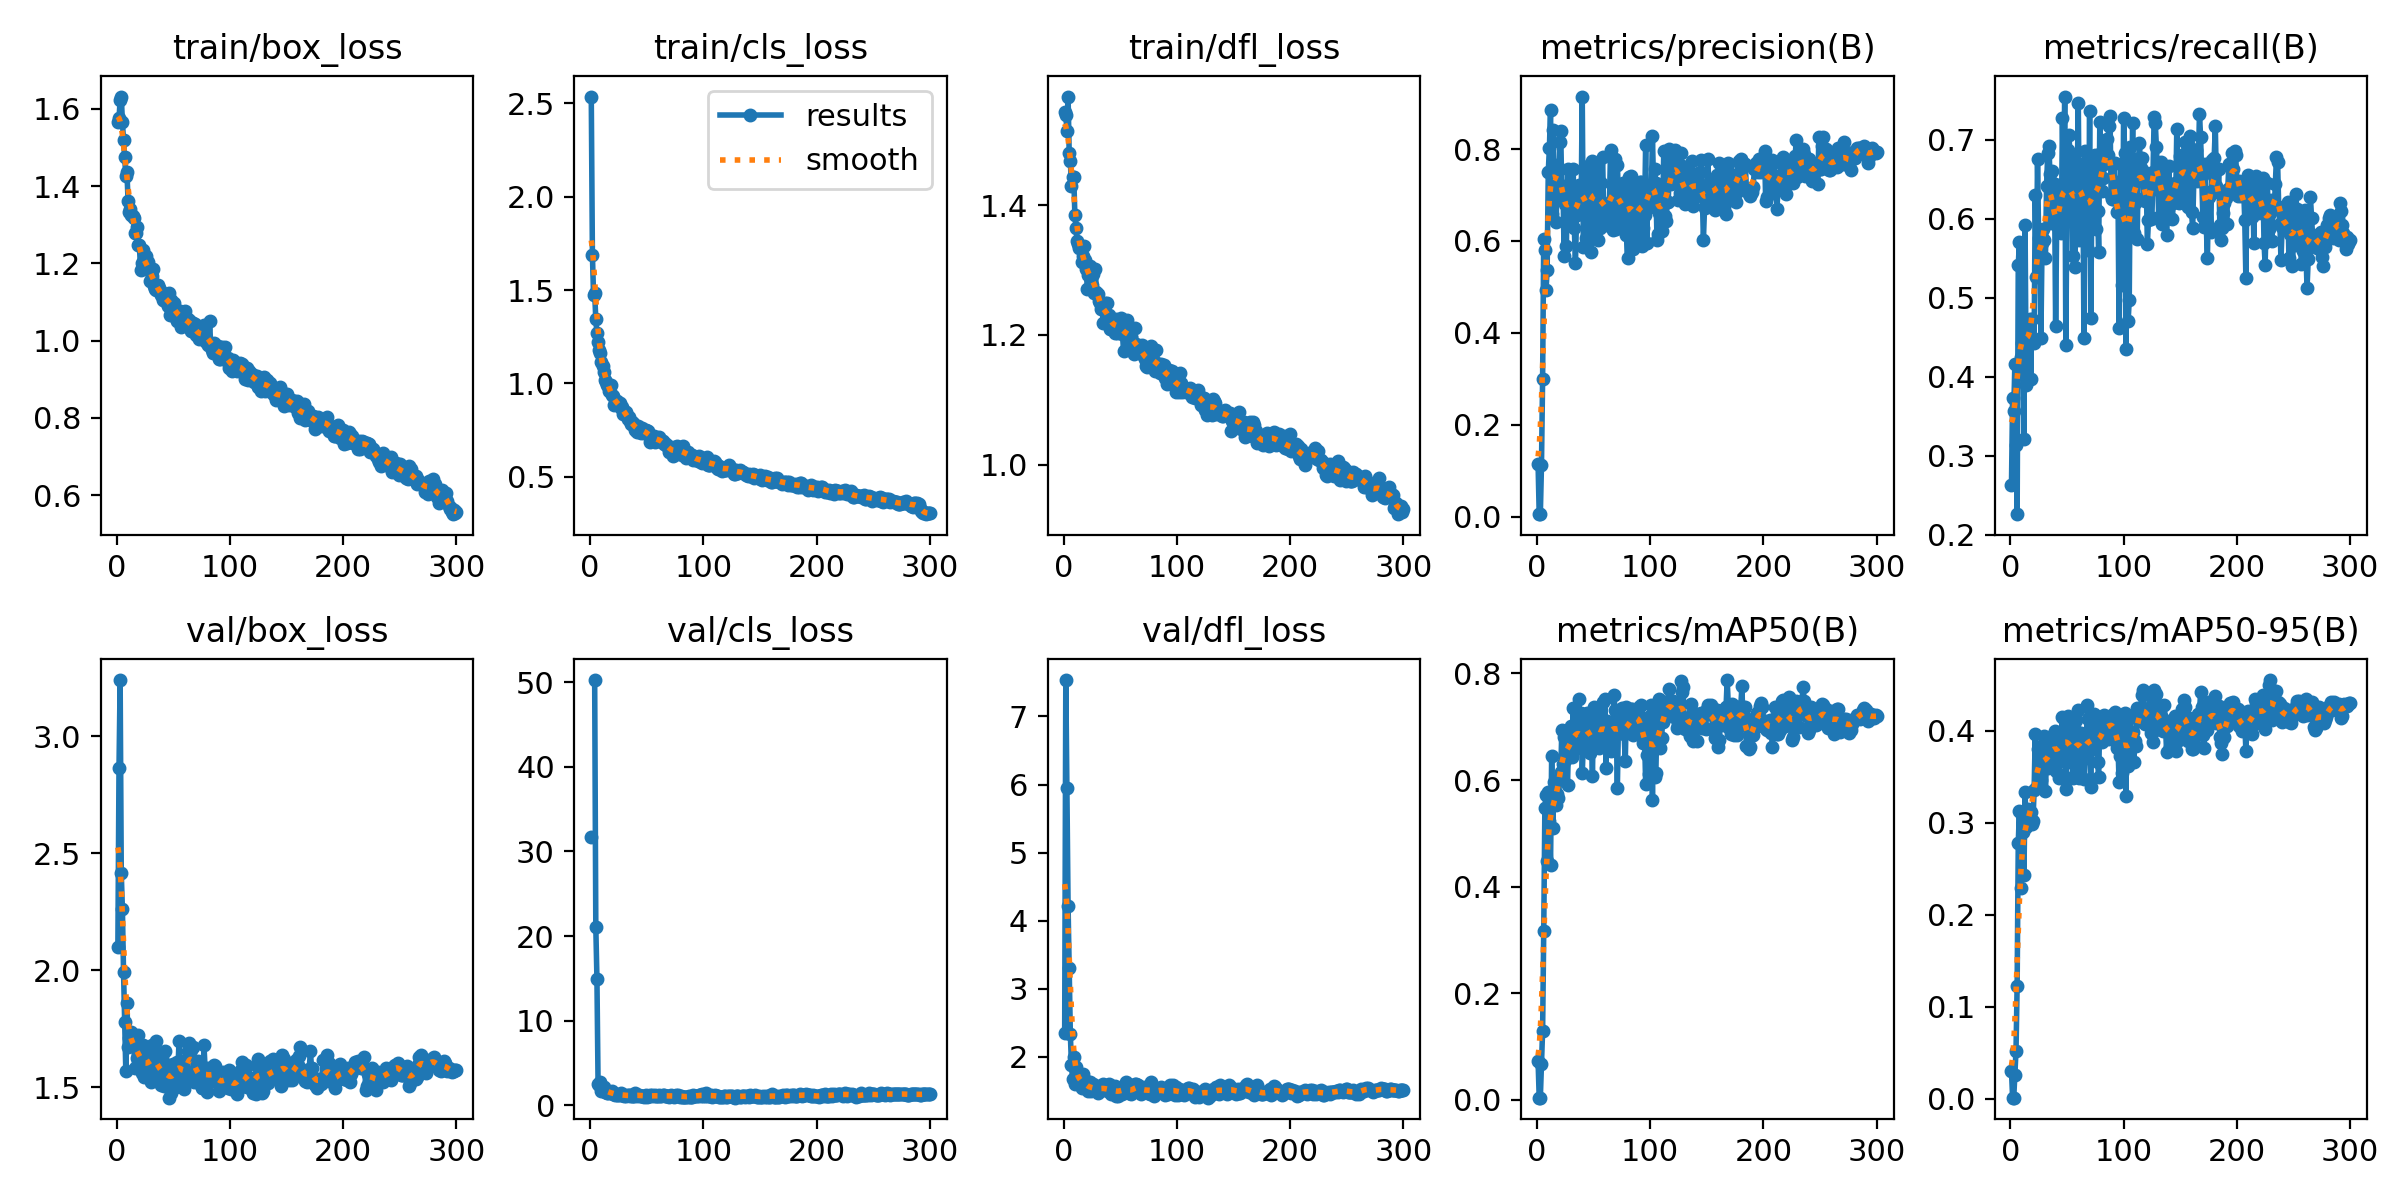

The file beside this chart, header and first rows:
epoch, train/box_loss, train/cls_loss, train/dfl_loss, metrics/precision(B), metrics/recall(B), metrics/mAP50(B), metrics/mAP50-95(B), val/box_loss, val/cls_loss, val/dfl_loss, lr/pg0, lr/pg1, lr/pg2
1, 1.566, 2.537, 1.544, 0.115, 0.2631, 0.07271, 0.03027, 2.101, 31.72, 2.348, 0.0006, 0.0006, 0.0006
2, 1.575, 1.689, 1.538, 0.00537, 0.3733, 0.00369, 0.00143, 2.866, inf, 7.534, 0.001216, 0.001216, 0.001216
3, 1.622, 1.476, 1.514, 0.00544, 0.3569, 0.00365, 0.00126, 3.24, inf, 5.945, 0.001828, 0.001828, 0.001828
4, 1.631, 1.484, 1.567, 0.1117, 0.4168, 0.06776, 0.02586, 2.414, 50.25, 4.219, 0.00198, 0.00198, 0.00198
5, 1.567, 1.343, 1.48, 0.2995, 0.3143, 0.1296, 0.05197, 2.262, 21.11, 3.311, 0.00198, 0.00198, 0.00198
6, 1.518, 1.268, 1.468, 0.6047, 0.2263, 0.3166, 0.1231, 1.993, 14.93, 2.34, 0.001974, 0.001974, 0.001974
7, 1.474, 1.224, 1.429, 0.5797, 0.5416, 0.5482, 0.2782, 1.778, 2.562, 1.873, 0.001967, 0.001967, 0.001967
8, 1.425, 1.181, 1.443, 0.4923, 0.5701, 0.572, 0.3128, 1.571, 2.393, 1.669, 0.00196, 0.00196, 0.00196
9, 1.437, 1.161, 1.443, 0.5367, 0.4246, 0.4485, 0.2286, 1.863, 2.787, 2, 0.001954, 0.001954, 0.001954
10, 1.362, 1.114, 1.385, 0.7497, 0.4429, 0.5769, 0.3081, 1.673, 1.738, 1.604, 0.001947, 0.001947, 0.001947
11, 1.332, 1.095, 1.364, 0.8028, 0.4546, 0.5234, 0.2905, 1.71, 2.001, 1.858, 0.001941, 0.001941, 0.001941
12, 1.34, 1.062, 1.344, 0.8841, 0.3211, 0.4402, 0.243, 1.727, 2.115, 1.677, 0.001934, 0.001934, 0.001934
13, 1.326, 1.02, 1.34, 0.6575, 0.5924, 0.6454, 0.333, 1.735, 1.559, 1.686, 0.001927, 0.001927, 0.001927
14, 1.323, 1.009, 1.334, 0.8409, 0.3897, 0.5092, 0.2956, 1.68, 1.621, 1.65, 0.001921, 0.001921, 0.001921
15, 1.317, 0.9913, 1.335, 0.7307, 0.4618, 0.5966, 0.3015, 1.689, 1.485, 1.635, 0.001914, 0.001914, 0.001914
16, 1.277, 0.9832, 1.312, 0.7007, 0.4439, 0.556, 0.3154, 1.582, 1.512, 1.539, 0.001908, 0.001908, 0.001908
17, 1.278, 0.9567, 1.321, 0.6403, 0.4729, 0.5533, 0.3039, 1.716, 1.567, 1.742, 0.001901, 0.001901, 0.001901
18, 1.294, 0.9904, 1.337, 0.7657, 0.3975, 0.573, 0.3114, 1.627, 1.466, 1.59, 0.001894, 0.001894, 0.001894
19, 1.248, 0.9367, 1.315, 0.7013, 0.4729, 0.5657, 0.2986, 1.722, 1.666, 1.662, 0.001888, 0.001888, 0.001888
20, 1.248, 0.9295, 1.301, 0.8158, 0.4454, 0.6012, 0.3024, 1.625, 1.373, 1.581, 0.001881, 0.001881, 0.001881
21, 1.183, 0.8832, 1.271, 0.8395, 0.4429, 0.6156, 0.3353, 1.598, 1.308, 1.539, 0.001875, 0.001875, 0.001875
22, 1.201, 0.89, 1.292, 0.6932, 0.6296, 0.6945, 0.3966, 1.563, 1.232, 1.494, 0.001868, 0.001868, 0.001868
23, 1.235, 0.8919, 1.305, 0.7195, 0.5258, 0.6308, 0.3375, 1.682, 1.351, 1.625, 0.001861, 0.001861, 0.001861
24, 1.209, 0.907, 1.287, 0.5674, 0.6751, 0.6811, 0.3807, 1.543, 1.169, 1.501, 0.001855, 0.001855, 0.001855
25, 1.196, 0.8961, 1.277, 0.6797, 0.5754, 0.6891, 0.3828, 1.553, 1.235, 1.54, 0.001848, 0.001848, 0.001848
26, 1.22, 0.8963, 1.293, 0.5886, 0.5715, 0.6393, 0.3391, 1.661, 1.251, 1.6, 0.001842, 0.001842, 0.001842
27, 1.19, 0.8702, 1.264, 0.7566, 0.4497, 0.5908, 0.347, 1.573, 1.424, 1.538, 0.001835, 0.001835, 0.001835
28, 1.203, 0.8739, 1.301, 0.6958, 0.5687, 0.678, 0.3839, 1.632, 1.176, 1.51, 0.001828, 0.001828, 0.001828
29, 1.153, 0.8375, 1.267, 0.6501, 0.587, 0.6669, 0.3737, 1.615, 1.197, 1.532, 0.001822, 0.001822, 0.001822
30, 1.179, 0.8487, 1.263, 0.7075, 0.5725, 0.7011, 0.3947, 1.524, 1.138, 1.47, 0.001815, 0.001815, 0.001815
31, 1.167, 0.8469, 1.252, 0.6948, 0.5503, 0.6442, 0.3347, 1.68, 1.208, 1.579, 0.001809, 0.001809, 0.001809
32, 1.186, 0.8439, 1.249, 0.7568, 0.6412, 0.7354, 0.3739, 1.664, 1.135, 1.522, 0.001802, 0.001802, 0.001802
33, 1.142, 0.8073, 1.24, 0.6292, 0.6827, 0.6646, 0.36, 1.63, 1.165, 1.545, 0.001795, 0.001795, 0.001795
34, 1.134, 0.8208, 1.243, 0.5512, 0.6925, 0.659, 0.3767, 1.567, 1.216, 1.524, 0.001789, 0.001789, 0.001789
35, 1.131, 0.7959, 1.218, 0.6562, 0.6567, 0.6891, 0.3641, 1.699, 1.085, 1.601, 0.001782, 0.001782, 0.001782
36, 1.144, 0.7838, 1.239, 0.6722, 0.5949, 0.6758, 0.3921, 1.556, 1.205, 1.531, 0.001776, 0.001776, 0.001776
37, 1.135, 0.7921, 1.249, 0.7211, 0.6605, 0.752, 0.3943, 1.577, 1.067, 1.513, 0.001769, 0.001769, 0.001769
38, 1.131, 0.7876, 1.249, 0.7203, 0.6112, 0.6747, 0.3748, 1.581, 1.097, 1.514, 0.001762, 0.001762, 0.001762
39, 1.119, 0.7696, 1.229, 0.6749, 0.6444, 0.7253, 0.3997, 1.511, 1.115, 1.494, 0.001756, 0.001756, 0.001756
40, 1.116, 0.7496, 1.231, 0.9142, 0.4642, 0.6128, 0.356, 1.631, 1.402, 1.607, 0.001749, 0.001749, 0.001749
41, 1.104, 0.7395, 1.209, 0.5862, 0.6045, 0.6688, 0.3884, 1.536, 1.153, 1.495, 0.001743, 0.001743, 0.001743
42, 1.12, 0.7689, 1.224, 0.6556, 0.5899, 0.6701, 0.3794, 1.508, 1.254, 1.451, 0.001736, 0.001736, 0.001736
43, 1.103, 0.7543, 1.213, 0.6068, 0.6286, 0.6675, 0.3488, 1.653, 1.177, 1.569, 0.001729, 0.001729, 0.001729
44, 1.122, 0.7532, 1.218, 0.7257, 0.6165, 0.7259, 0.393, 1.55, 1.08, 1.487, 0.001723, 0.001723, 0.001723
45, 1.09, 0.7335, 1.203, 0.7628, 0.5812, 0.7075, 0.397, 1.595, 1.134, 1.573, 0.001716, 0.001716, 0.001716
46, 1.123, 0.7603, 1.224, 0.6139, 0.7273, 0.7015, 0.4146, 1.456, 1.133, 1.42, 0.00171, 0.00171, 0.00171
47, 1.067, 0.748, 1.203, 0.6613, 0.6286, 0.6501, 0.3669, 1.567, 1.149, 1.508, 0.001703, 0.001703, 0.001703
48, 1.105, 0.7322, 1.218, 0.5757, 0.7544, 0.713, 0.4105, 1.477, 0.9988, 1.425, 0.001696, 0.001696, 0.001696
49, 1.098, 0.7484, 1.219, 0.7734, 0.44, 0.6077, 0.3366, 1.588, 1.2, 1.545, 0.00169, 0.00169, 0.00169
50, 1.084, 0.7422, 1.217, 0.7702, 0.6257, 0.7367, 0.4009, 1.599, 1.04, 1.514, 0.001683, 0.001683, 0.001683
51, 1.097, 0.7448, 1.226, 0.756, 0.6863, 0.7288, 0.4166, 1.514, 1.049, 1.486, 0.001677, 0.001677, 0.001677
52, 1.059, 0.7226, 1.202, 0.6478, 0.7062, 0.7316, 0.4044, 1.503, 1.058, 1.457, 0.00167, 0.00167, 0.00167
53, 1.051, 0.6851, 1.175, 0.7436, 0.6198, 0.6732, 0.3659, 1.607, 1.217, 1.563, 0.001663, 0.001663, 0.001663
54, 1.074, 0.7188, 1.214, 0.601, 0.6789, 0.7152, 0.3957, 1.572, 1.062, 1.496, 0.001657, 0.001657, 0.001657
55, 1.074, 0.7161, 1.199, 0.7209, 0.5522, 0.6607, 0.3486, 1.699, 1.218, 1.629, 0.00165, 0.00165, 0.00165
56, 1.077, 0.7182, 1.222, 0.6292, 0.6761, 0.6798, 0.3509, 1.594, 1.094, 1.519, 0.001644, 0.001644, 0.001644
57, 1.036, 0.6849, 1.185, 0.7262, 0.5387, 0.6664, 0.3712, 1.613, 1.191, 1.55, 0.001637, 0.001637, 0.001637
58, 1.057, 0.7087, 1.208, 0.7822, 0.6151, 0.7462, 0.4121, 1.535, 1.059, 1.472, 0.00163, 0.00163, 0.00163
59, 1.061, 0.6971, 1.206, 0.6482, 0.6451, 0.6923, 0.3971, 1.492, 1.122, 1.473, 0.001624, 0.001624, 0.001624
60, 1.077, 0.6886, 1.197, 0.6388, 0.7457, 0.7522, 0.4224, 1.533, 1.056, 1.46, 0.001617, 0.001617, 0.001617
... 240 more rows
